Labelled photos from "videogames-cnn-dataset", an image-classification folder in Pablo-H-H/Inteligencia_Artificial_Clasificador_Videojuegos. The possible labels are: Apex Legends, CSGO, Clash Royale, Dead by Daylight, Dota 2, Escape from Tarkov, FIFA 21, Fortnite, Free Fire, GTA V, League of Legends, Minecraft, Overwatch, PUBG Battlegrounds, Rainbow Six, Rocket League, Rust, Sea of Thieves, Valorant, Warzone, World of Warcraft.

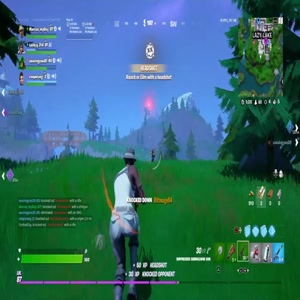
Label: Fortnite

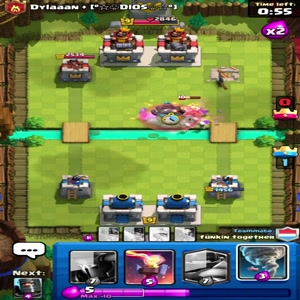
Label: Clash Royale

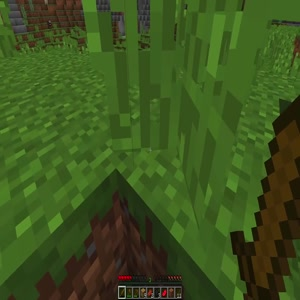
Label: Minecraft

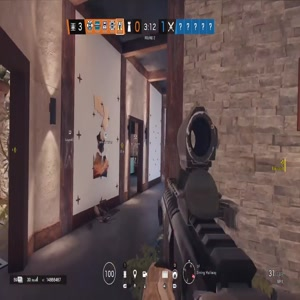
Label: Rainbow Six

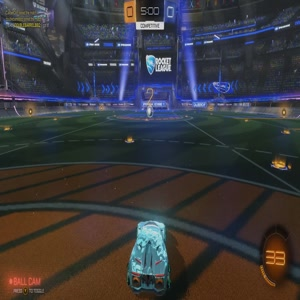
Label: Rocket League

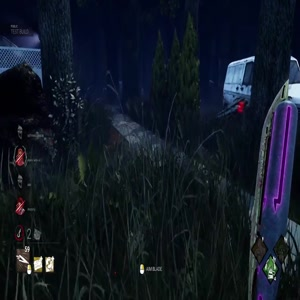
Label: Dead by Daylight
